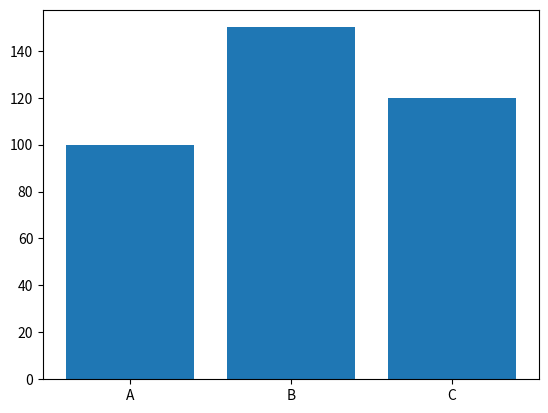

Write Python code to recreate this figure.
import matplotlib.pyplot as plt

x = ['A', 'B', 'C']
y = [100, 150, 120]

plt.bar(x, y)
plt.show()